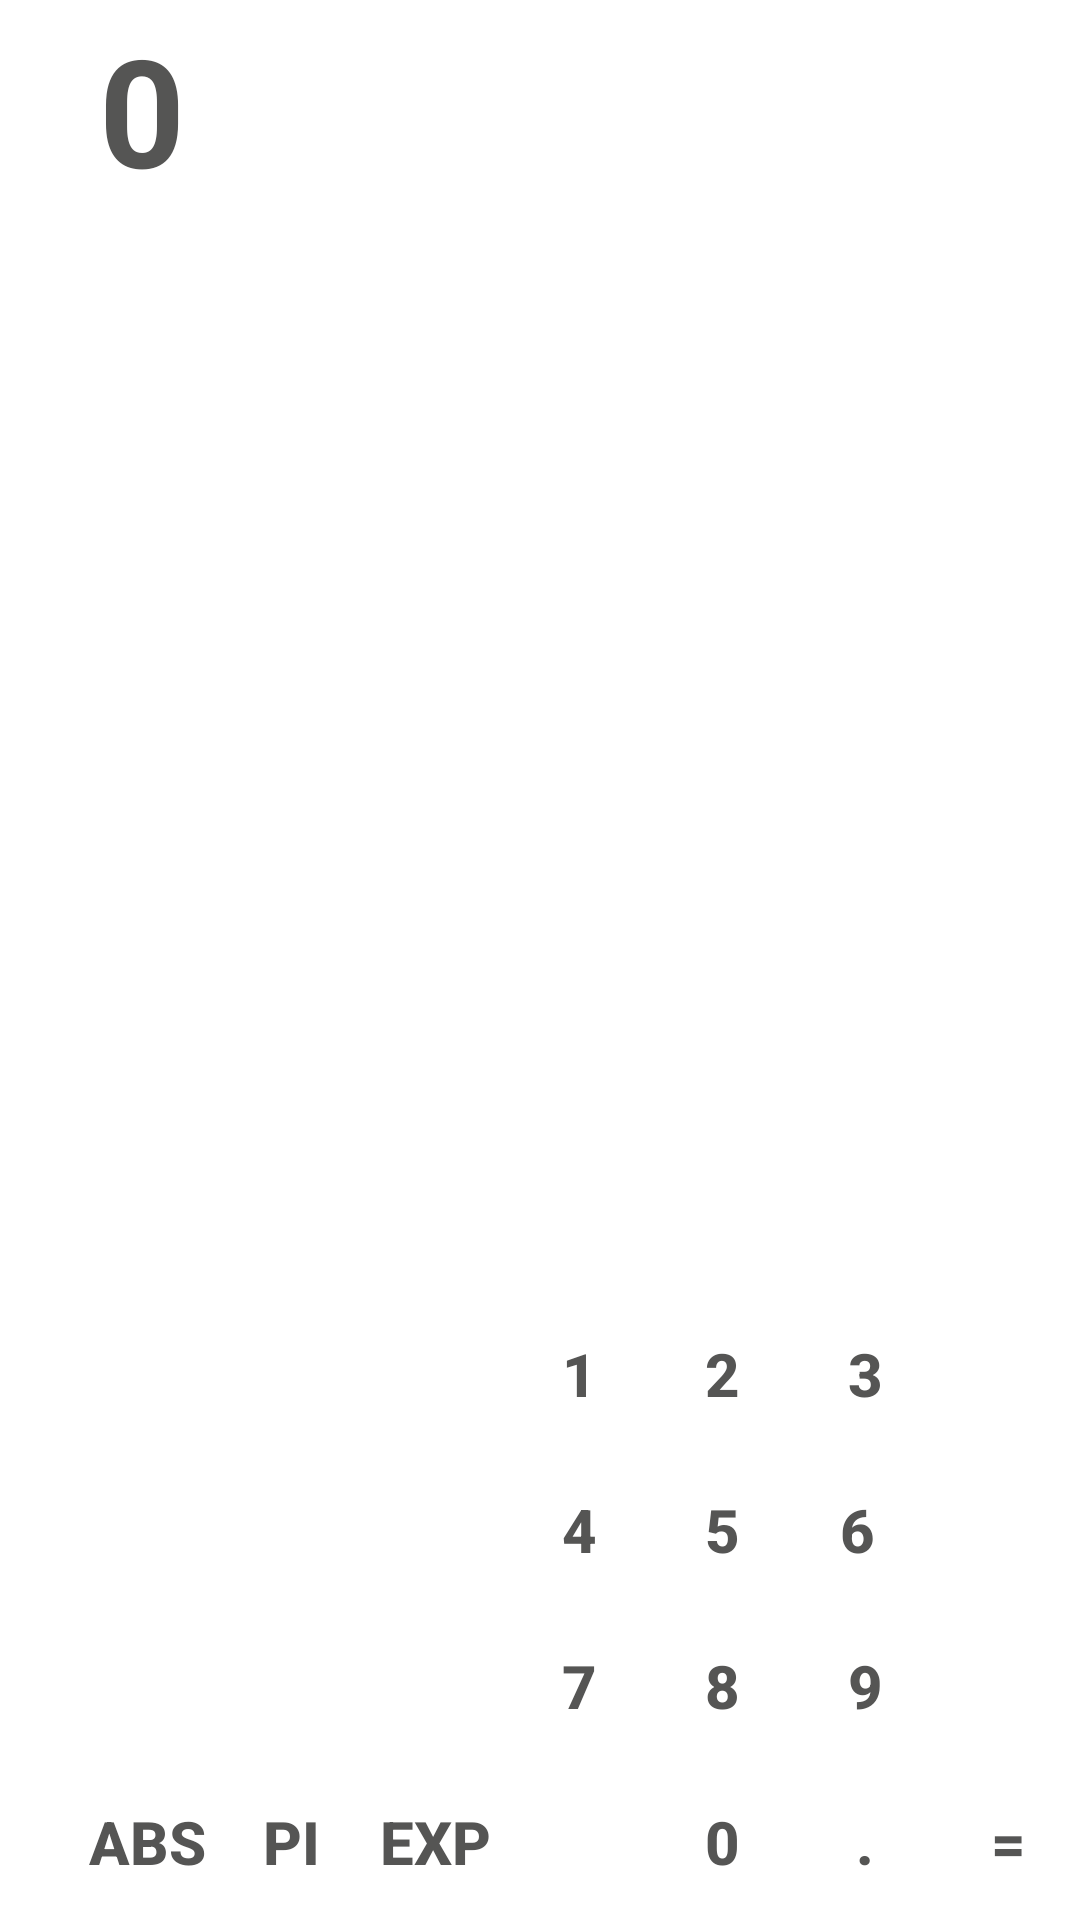

Android layout source for this screen:
<!-- AndroidManifest.xml: application theme Theme.CalculatorJava -->
<!-- res/layout/landscape.xml -->
<?xml version="1.0" encoding="utf-8"?>
<RelativeLayout xmlns:android="http://schemas.android.com/apk/res/android"
    xmlns:app="http://schemas.android.com/apk/res-auto"
    xmlns:tools="http://schemas.android.com/tools"
    android:layout_width="match_parent"
    android:layout_height="wrap_content"
    tools:context=".MainActivity"
    android:background="@color/white">

    <TextView
        android:id="@+id/textView"
        android:layout_width="match_parent"
        android:layout_height="match_parent"
        android:text="@string/_0"
        android:textStyle="bold"
        android:textSize="50sp"
        android:textColor="@color/grey"
        android:paddingHorizontal="15dp"
        android:layout_marginLeft="18dp"
        android:paddingVertical="3dp"
        />

    <LinearLayout
        android:id="@+id/linearLayout1"
        android:layout_width="match_parent"
        android:layout_height="wrap_content"
        android:layout_alignParentBottom="true"
        android:orientation="horizontal"
        android:paddingTop="20dp">

        <LinearLayout
            android:layout_width="600dp"
            android:layout_height="wrap_content"
            android:layout_weight="1"
            android:layout_marginLeft="25dp"
            android:orientation="vertical">

            <Button
                android:id="@+id/pourcentage"
                style="@style/Button3"
                android:text="%" />

            <Button
                android:id="@+id/buttonSin"
                style="@style/Button3"
                android:text="sin" />
            <Button
                android:id="@+id/buttonLn"
                style="@style/Button3"
                android:text="ln" />

            <Button
                android:id="@+id/expox"
                style="@style/Button3"
                android:text="e^x" />
            <Button
                android:id="@+id/absolue"
                style="@style/Button4"
                android:text="abs" />

        </LinearLayout>

        <LinearLayout
            android:layout_width="600dp"
            android:layout_height="wrap_content"
            android:layout_weight="1"
            android:orientation="vertical">

            <Button
                android:id="@+id/buttonSqrt"
                style="@style/Button3"
                android:text="√" />

            <Button
                android:id="@+id/buttonCos"
                style="@style/Button3"
                android:text="cos"/>

            <Button
                android:id="@+id/buttonLog"
                style="@style/Button3"
                android:text="log" />

            <Button
                android:id="@+id/buttonSquare"
                style="@style/Button3"
                android:text="x²" />

            <Button
                android:id="@+id/pi"
                style="@style/Button4"
                android:text="pi" />
        </LinearLayout>

        <LinearLayout
            android:layout_width="600dp"
            android:layout_height="wrap_content"
            android:layout_weight="1"
            android:orientation="vertical">

            <Button
                android:id="@+id/buttonFact"
                style="@style/Button3"
                android:text="x!" />

            <Button
                android:id="@+id/buttonTan"
                style="@style/Button3"
                android:text="tan" />

            <Button
                android:id="@+id/inverse"
                style="@style/Button3"
                android:text="1/x" />

            <Button
                android:id="@+id/buttonPower"
                style="@style/Button3"
                android:text="x^y" />

            <Button
                android:id="@+id/e"
                style="@style/Button4"
                android:text="exp" />
        </LinearLayout>

        <LinearLayout
            android:layout_width="600dp"
            android:layout_height="wrap_content"
            android:layout_weight="1"
            android:orientation="vertical">

            <Button
                android:id="@+id/C"
                style="@style/Button3"
                android:text="C" />

            <Button
                android:id="@+id/num1"
                style="@style/Button4"
                android:text="1" />

            <Button
                android:id="@+id/num4"
                style="@style/Button4"
                android:text="4" />

            <Button
                android:id="@+id/num7"
                style="@style/Button4"
                android:text="7" />

            <Button
                android:id="@+id/AC"
                style="@style/Button3"
                android:text="AC" />
        </LinearLayout>

        <LinearLayout
            android:layout_width="600dp"
            android:layout_height="wrap_content"
            android:layout_weight="1"
            android:orientation="vertical">

            <Button
                android:id="@+id/openBracket"
                style="@style/Button3"
                android:text="(" />

            <Button
                android:id="@+id/num2"
                style="@style/Button4"
                android:text="2" />

            <Button
                android:id="@+id/num5"
                style="@style/Button4"
                android:text="5" />

            <Button
                android:id="@+id/num8"
                style="@style/Button4"
                android:text="8" />

            <Button
                android:id="@+id/num0"
                style="@style/Button4"
                android:text="0" />
        </LinearLayout>

        <LinearLayout
            android:layout_width="600dp"
            android:layout_height="wrap_content"
            android:layout_weight="1"
            android:orientation="vertical">

            <Button
                android:id="@+id/closeBracket"
                style="@style/Button3"
                android:text=")" />

            <Button
                android:id="@+id/num3"
                style="@style/Button4"
                android:text="3" />

            <Button
                android:id="@+id/num6"
                style="@style/Button4"
                android:text="6 " />

            <Button
                android:id="@+id/num9"
                style="@style/Button4"
                android:text="9" />

            <Button
                android:id="@+id/dot"
                style="@style/Button4"
                android:text="." />
        </LinearLayout>

        <LinearLayout
            android:layout_width="600dp"
            android:layout_height="wrap_content"
            android:layout_weight="1"
            android:orientation="vertical">

            <Button
                android:id="@+id/div"
                style="@style/Button3"
                android:text="/" />

            <Button
                android:id="@+id/multiply"
                style="@style/Button3"
                android:text="*" />

            <Button
                android:id="@+id/plus"
                style="@style/Button3"
                android:text="+" />

            <Button
                android:id="@+id/minus"
                style="@style/Button3"
                android:text="-" />

            <Button
                android:id="@+id/equal"
                style="@style/Button4"
                android:text="=" />
        </LinearLayout>


    </LinearLayout>

</RelativeLayout>
<!-- resources referenced by this layout -->
<resources>
  <color name="grey">#555554</color>
  <color name="white">#FFFFFFFF</color>
  <string name="_0">0</string>
  <style name="Button3">
          <item name="android:layout_width"> wrap_content</item>
          <item name="android:layout_height">48dp</item>
          <item name="android:textSize">20dp</item>
          <item name="android:textStyle"> bold </item>
          <item name="android:layout_margin">2dp</item>
          <item name="android:gravity">center</item>
          <item name="android:background">@drawable/shape5</item>
          <item name="android:textColor">@color/white</item>
      </style>
  <style name="Button4">
          <item name="android:layout_width">wrap_content</item>
          <item name="android:layout_height">48dp</item>
          <item name="android:textSize">20dp</item>
          <item name="android:gravity">center</item>
          <item name="android:layout_margin">2dp</item>
          <item name="android:textStyle"> bold </item>
          <item name="android:background">@drawable/shape6</item>
          <item name="android:textColor">@color/grey</item>
      </style>
  <style name="Theme.CalculatorJava" parent="Base.Theme.CalculatorJava" />
  <style name="Base.Theme.CalculatorJava" parent="Theme.AppCompat.Light.NoActionBar">
          
          <item name="colorPrimary">@color/black</item>
          <item name="colorPrimaryVariant">@color/black</item>
          <item name="colorOnPrimary">@color/white</item>
          
          <item name="colorSecondary">@color/black</item>
          <item name="colorSecondaryVariant">@color/black</item>
          <item name="colorOnSecondary">@color/white</item>
      </style>
  <color name="black">#FF000000</color>
</resources>
